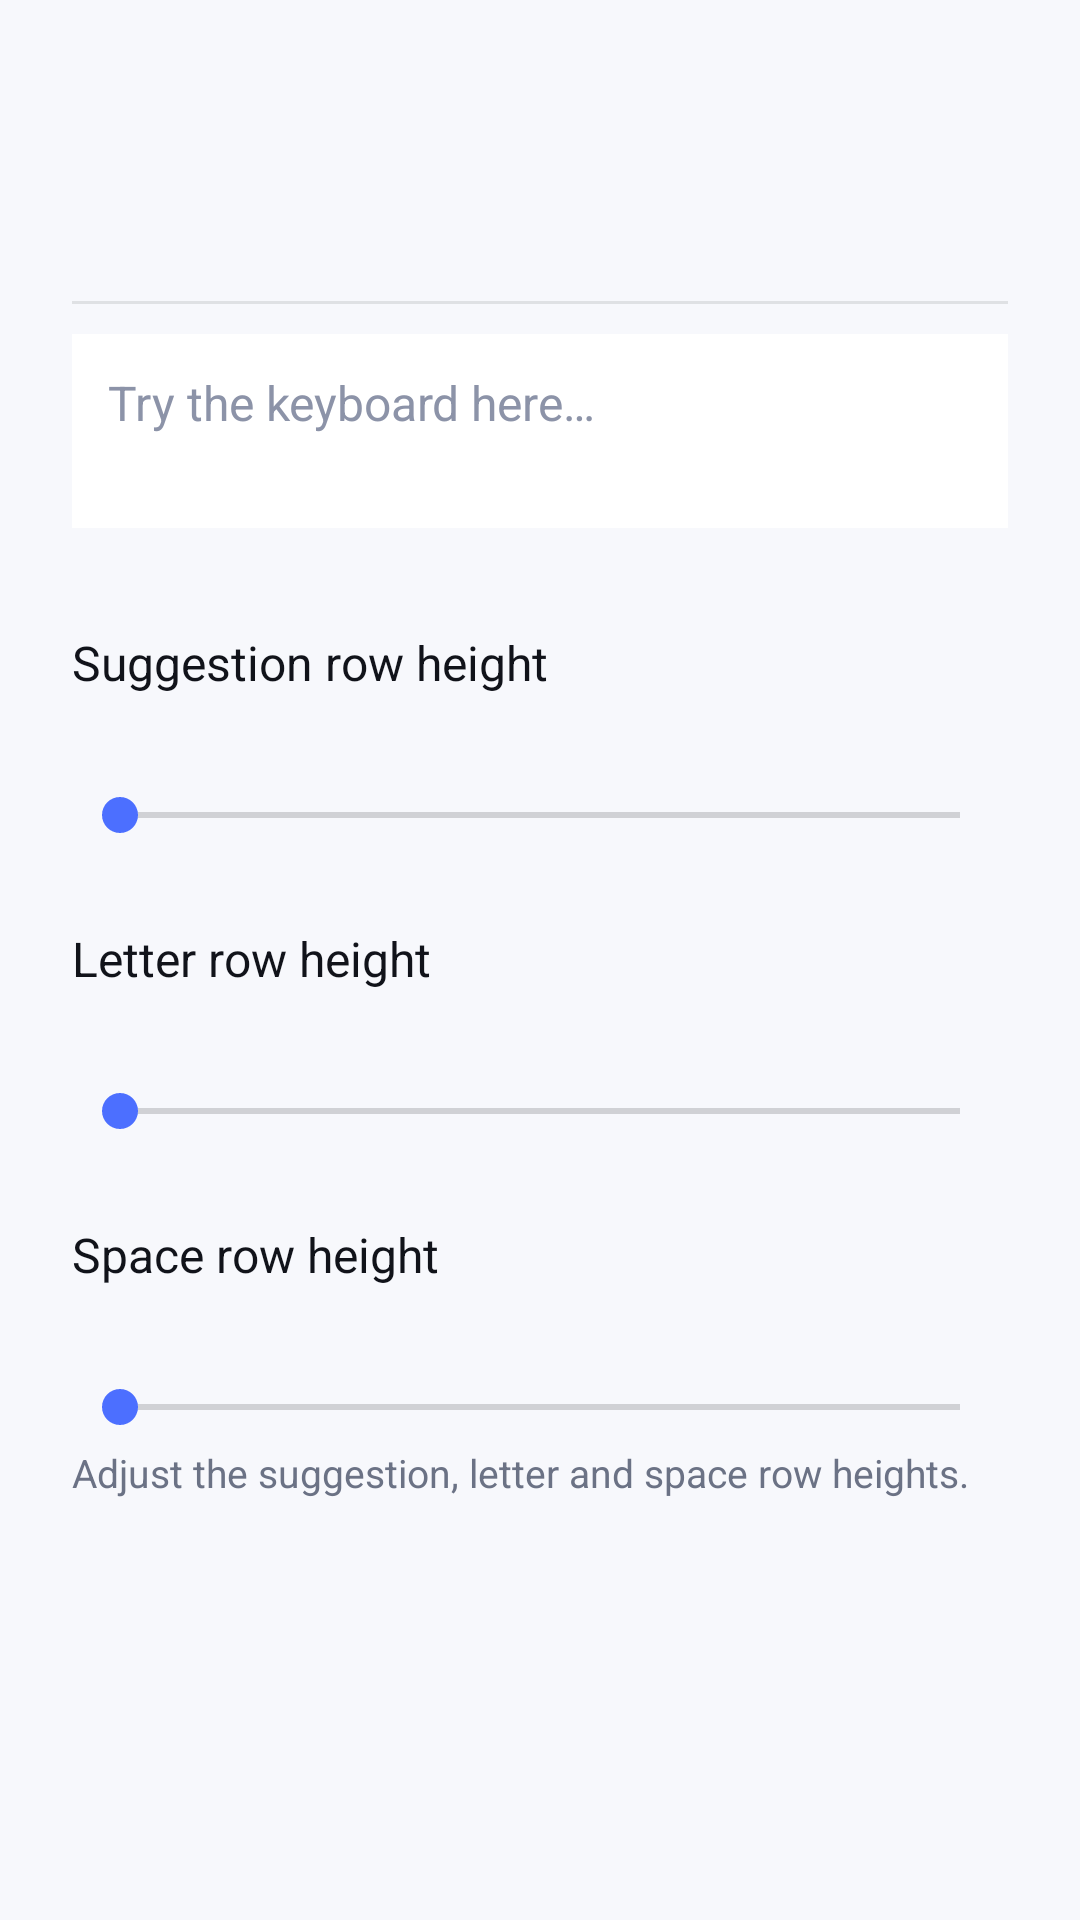

Layout XML and referenced resources for this Android screen:
<!-- AndroidManifest.xml: application theme Theme.Type1 -->
<!-- res/layout/activity_appearance.xml -->
<?xml version="1.0" encoding="utf-8"?>
<LinearLayout xmlns:android="http://schemas.android.com/apk/res/android"
	android:layout_width="match_parent"
	android:layout_height="match_parent"
	android:orientation="vertical">

	<include layout="@layout/settings_header" />

	<ScrollView
		android:layout_width="match_parent"
		android:layout_height="0dp"
		android:layout_weight="1"
		android:fillViewport="true">

		<LinearLayout
			android:layout_width="match_parent"
			android:layout_height="wrap_content"
			android:orientation="vertical"
			android:padding="24dp">

			<TextView
				android:layout_width="match_parent"
				android:layout_height="wrap_content"
				android:text="@string/setup_suggestion_height"
				android:textColor="#FF11131A"
				android:textSize="16sp" />

			<TextView
				android:id="@+id/suggestionHeightValue"
				android:layout_width="match_parent"
				android:layout_height="wrap_content"
				android:layout_marginTop="4dp"
				android:textColor="#FF6B7285"
				android:textSize="14sp" />

			<SeekBar
				android:id="@+id/suggestionHeightSeek"
				android:layout_width="match_parent"
				android:layout_height="wrap_content"
				android:layout_marginTop="8dp" />

			<TextView
				android:layout_width="match_parent"
				android:layout_height="wrap_content"
				android:layout_marginTop="28dp"
				android:text="@string/setup_letter_height"
				android:textColor="#FF11131A"
				android:textSize="16sp" />

			<TextView
				android:id="@+id/letterHeightValue"
				android:layout_width="match_parent"
				android:layout_height="wrap_content"
				android:layout_marginTop="4dp"
				android:textColor="#FF6B7285"
				android:textSize="14sp" />

			<SeekBar
				android:id="@+id/letterHeightSeek"
				android:layout_width="match_parent"
				android:layout_height="wrap_content"
				android:layout_marginTop="8dp" />

			<TextView
				android:layout_width="match_parent"
				android:layout_height="wrap_content"
				android:layout_marginTop="28dp"
				android:text="@string/setup_utility_height"
				android:textColor="#FF11131A"
				android:textSize="16sp" />

			<TextView
				android:id="@+id/utilityHeightValue"
				android:layout_width="match_parent"
				android:layout_height="wrap_content"
				android:layout_marginTop="4dp"
				android:textColor="#FF6B7285"
				android:textSize="14sp" />

			<SeekBar
				android:id="@+id/utilityHeightSeek"
				android:layout_width="match_parent"
				android:layout_height="wrap_content"
				android:layout_marginTop="8dp" />

			<TextView
				android:layout_width="match_parent"
				android:layout_height="wrap_content"
				android:layout_marginTop="4dp"
				android:text="@string/settings_appearance_hint"
				android:textColor="#FF6B7285"
				android:textSize="13sp" />
		</LinearLayout>
	</ScrollView>
</LinearLayout>
<!-- res/layout/settings_header.xml (included above) -->
<?xml version="1.0" encoding="utf-8"?>
<LinearLayout xmlns:android="http://schemas.android.com/apk/res/android"
	android:layout_width="match_parent"
	android:layout_height="wrap_content"
	android:orientation="vertical"
	android:paddingStart="24dp"
	android:paddingTop="48dp"
	android:paddingEnd="24dp"
	android:paddingBottom="10dp">

	<TextView
		android:id="@+id/settingsTitle"
		android:layout_width="match_parent"
		android:layout_height="wrap_content"
		android:textColor="#FF11131A"
		android:textSize="30sp"
		android:textStyle="bold" />

	<TextView
		android:id="@+id/settingsSubtitle"
		android:layout_width="match_parent"
		android:layout_height="wrap_content"
		android:layout_marginTop="4dp"
		android:textColor="#FF4A5064"
		android:textSize="15sp"
		android:visibility="gone" />

	<View
		android:layout_width="match_parent"
		android:layout_height="1dp"
		android:layout_marginTop="12dp"
		android:background="#1A11131A" />

	<EditText
		android:id="@+id/settingsDemo"
		android:layout_width="match_parent"
		android:layout_height="wrap_content"
		android:layout_marginTop="10dp"
		android:background="#FFFFFFFF"
		android:gravity="top|start"
		android:hint="@string/setup_demo_hint"
		android:importantForAutofill="no"
		android:inputType="textCapSentences|textMultiLine"
		android:minLines="2"
		android:maxLines="3"
		android:padding="12dp"
		android:textColor="#FF11131A"
		android:textColorHint="#FF8C93A8"
		android:textSize="16sp" />
</LinearLayout>
<!-- resources referenced by this layout -->
<resources>
  <string name="settings_appearance_hint">Adjust the suggestion, letter and space row heights.</string>
  <string name="setup_demo_hint">Try the keyboard here…</string>
  <string name="setup_letter_height">Letter row height</string>
  <string name="setup_suggestion_height">Suggestion row height</string>
  <string name="setup_utility_height">Space row height</string>
  <style name="Theme.Type1" parent="@android:style/Theme.Material.Light.NoActionBar">
  		<item name="android:colorAccent">@color/brand</item>
  		<item name="android:statusBarColor">@color/brand</item>
  		<item name="android:windowBackground">#FFF7F8FC</item>
  	</style>
  <color name="brand">#FF4C6FFF</color>
</resources>
